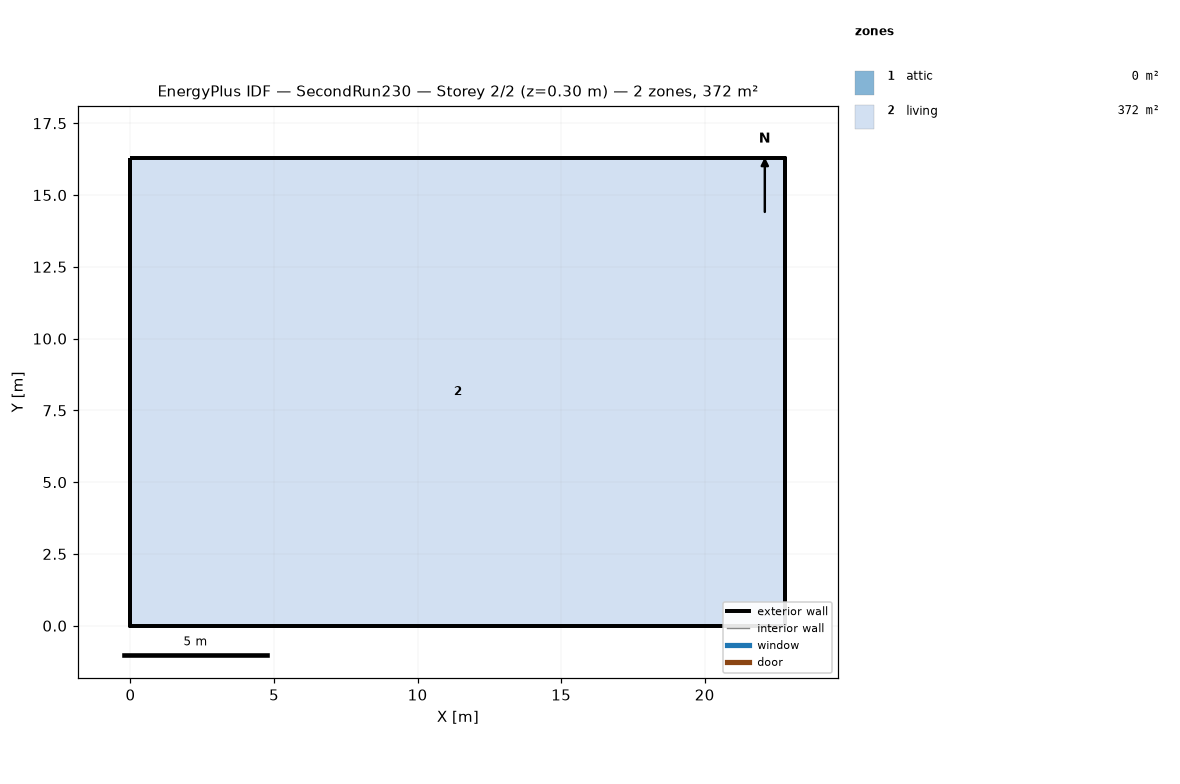
=== STOREY PLAN SPEC (per zone: floor XY polygon, exterior-wall plan segments, windows/doors) ===
zone 1: attic  (0.0 m²)
  exterior wall: (22.81, 0.00) – (22.81, 16.29) – (22.81, 8.15)  [24.4 m]
  exterior wall: (0.00, 16.29) – (0.00, 0.00) – (0.00, 8.15)  [24.4 m]
zone 2: living  (371.6 m²)
  floor: (0.00, 0.00) (0.00, 16.29) (22.81, 16.29) (22.81, 0.00)
  exterior wall: (0.00, 0.00) – (22.81, 0.00)  [22.8 m]
  exterior wall: (22.81, 0.00) – (22.81, 16.29)  [16.3 m]
  exterior wall: (22.81, 16.29) – (0.00, 16.29)  [22.8 m]
  exterior wall: (0.00, 16.29) – (0.00, 0.00)  [16.3 m]

=== DERIVED (storey summary) ===
Building: SecondRun230
Storey: 2 of 2  (floor level z = 0.30 m)
Storey gross floor area: 371.6 m²
Zones on this storey: 2
  - attic: floor 0.0 m²; exterior wall 48.9 m (22.3 m²); WWR 0.0%
  - living: floor 371.6 m²; exterior wall 78.2 m (572.1 m²); WWR 0.0%
Zone adjacency: (none detected)